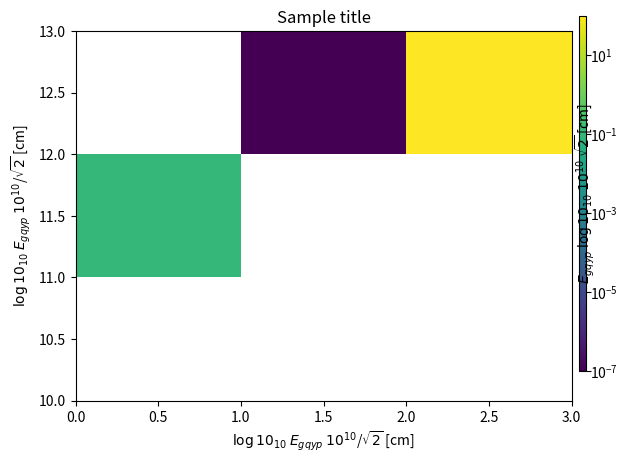

This chart was generated by the following Python code:
from matplotlib.colors import LogNorm
import matplotlib.pyplot as plt
import numpy as np
from mpl_toolkits.axes_grid1 import make_axes_locatable

def colorbar(mappable):
    ax = mappable.axes
    fig = ax.figure
    divider = make_axes_locatable(ax)
    cax = divider.append_axes("right", size="5%", pad=0.05)
    return fig.colorbar(mappable, cax=cax)

# normal distribution center at x=0 and y=0
bin_edges_x = (0, 1, 2, 3)
bin_edges_y = (10, 11, 12, 13)
xs = [0.5, 1.5, 2.5]
ys = [11.5, 12.5, 12.5]
ws = [0.1, 1e-7, 100]

fig, ax = plt.subplots()
hist, xedges, yedges, image = ax.hist2d(xs, ys, bins=(bin_edges_x, bin_edges_y), weights=ws, norm=LogNorm()); label_pad_cb = -31.5
#hist, _, _, image = ax.hist2d(xs, ys, bins=(bin_edges_x, bin_edges_y), weights=ws, vmin=0, cmin=0.01); label_pad_cb = -28.5
plt.title("Sample title")
ax.set_xlabel(r"$\log{10}_{10}$ $E_{gqyp}$ $10^{10}$/$\sqrt{2}$ [cm]", labelpad=None)
ax.set_ylabel(r"$\log{10}_{10}$ $E_{gqyp}$ $10^{10}$/$\sqrt{2}$ [cm]", labelpad=None)

cax = fig.add_axes([0.912, 0.172, 0.01, 0.74])
cbar = fig.colorbar(image, cax=cax, orientation='vertical')
cax.set_ylabel(r"$E_{gqyp}$ $\log{10}_{10}$ $10^{10}$ $\sqrt{2}$ [cm]",
		labelpad=label_pad_cb)
cax.tick_params(pad=-0.5)

#plt.show()
plt.savefig("test_2dhist.pdf")
